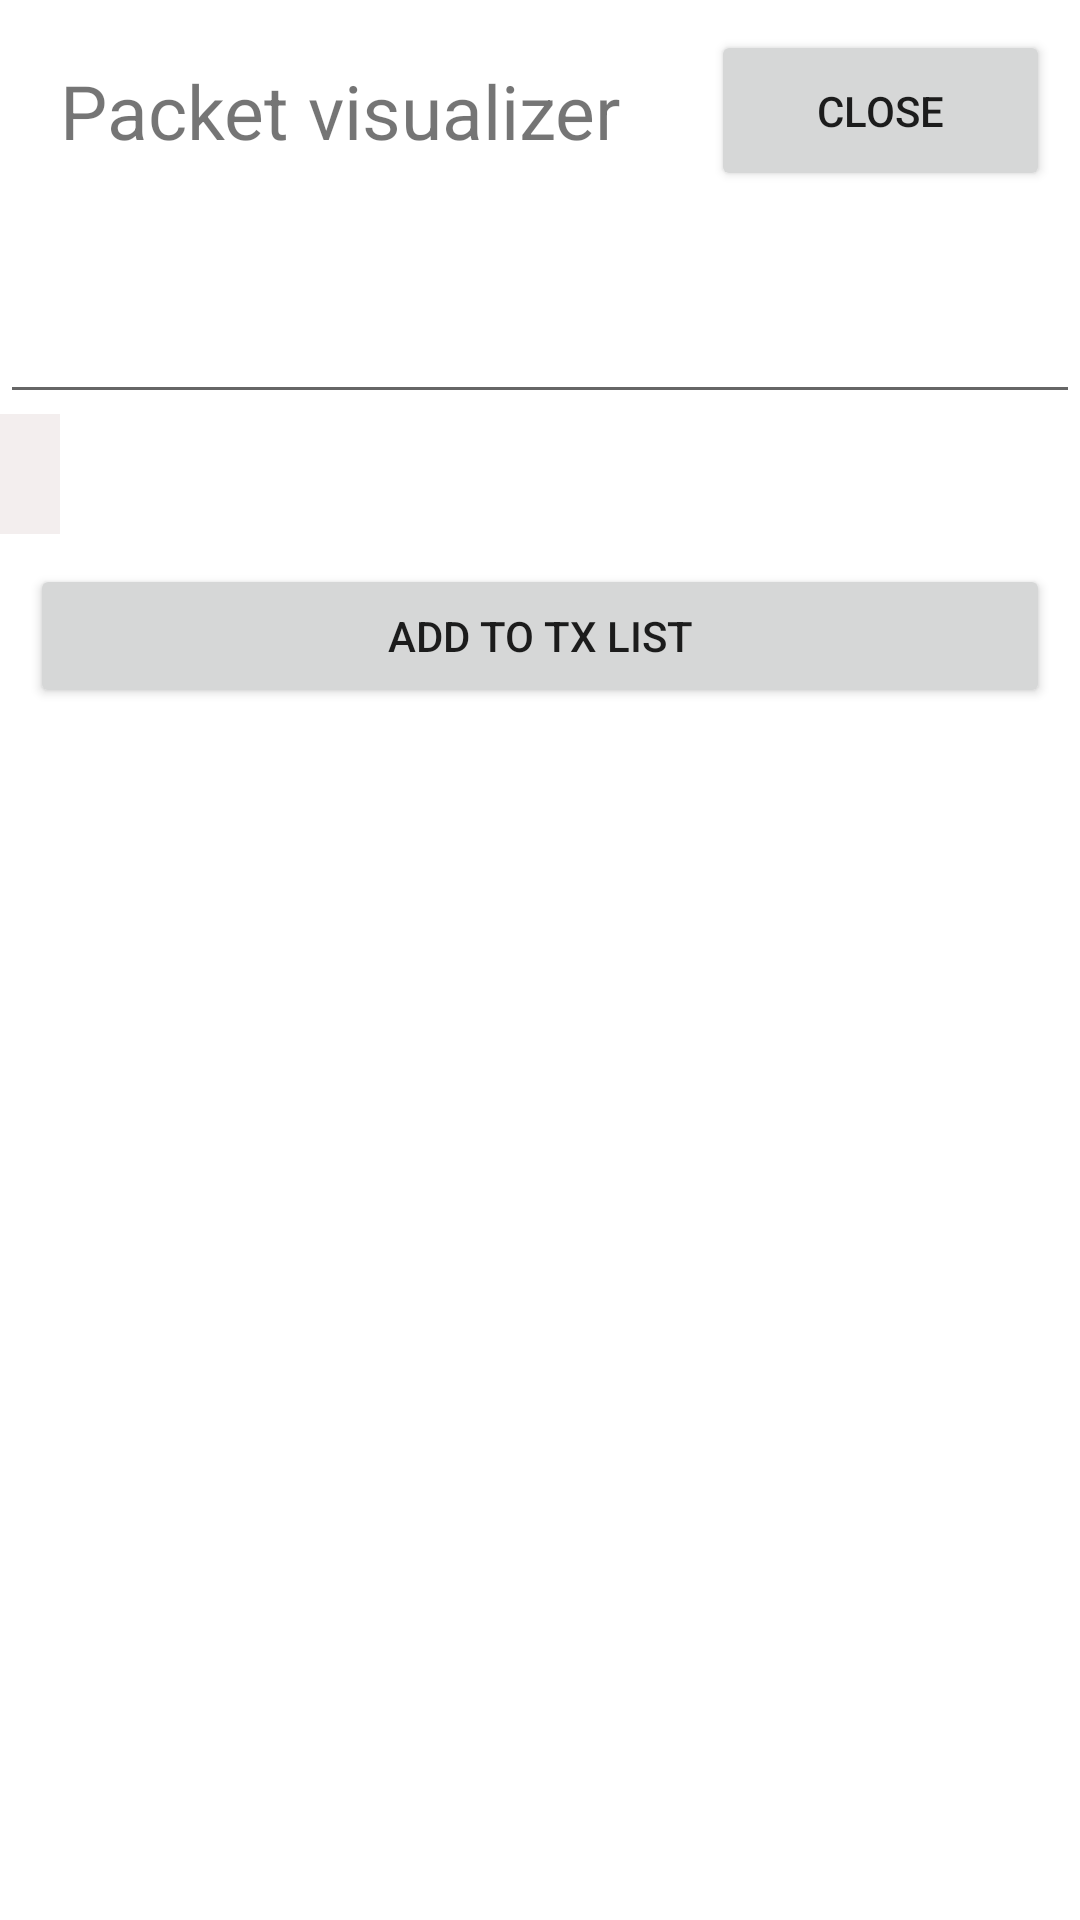

The Android layout XML behind this screen, and the referenced resources:
<!-- AndroidManifest.xml: application theme Theme.RadioSploit -->
<!-- res/layout/fragment_visualize_packet.xml -->
<?xml version="1.0" encoding="utf-8"?>
<androidx.constraintlayout.widget.ConstraintLayout
    xmlns:android="http://schemas.android.com/apk/res/android"
    xmlns:app="http://schemas.android.com/apk/res-auto"
    xmlns:tools="http://schemas.android.com/tools"
    android:layout_width="match_parent"
    android:layout_height="match_parent">

    <LinearLayout
        android:layout_width="match_parent"
        android:layout_height="match_parent"
        android:orientation="vertical"
        tools:layout_editor_absoluteX="173dp"
        tools:layout_editor_absoluteY="207dp">

        <LinearLayout
            android:layout_width="match_parent"
            android:layout_height="wrap_content"
            android:orientation="horizontal">

            <TextView
                android:id="@+id/packet_visualizer_label"
                android:layout_width="wrap_content"
                android:layout_height="wrap_content"
                android:padding="20dp"
                android:text="Packet visualizer"
                android:textSize="25sp" />

            <Button
                android:id="@+id/packet_visualizer_close_button"
                android:layout_width="match_parent"
                android:layout_height="match_parent"
                android:layout_margin="10dp"
                android:layout_weight="1"
                android:text="Close" />
        </LinearLayout>

        <EditText
            android:id="@+id/packet_visualizer_textentry"
            android:layout_width="match_parent"
            android:layout_height="wrap_content"
            android:inputType="none"
            android:focusable="false"
            android:clickable="false"
            android:cursorVisible="false"
            android:padding="20dp" />

        <HorizontalScrollView
            android:id="@+id/packet_visualizer_fields_scrollview"
            android:layout_width="wrap_content"
            android:layout_height="wrap_content">
            <com.google.android.material.chip.ChipGroup
                android:id="@+id/packet_visualizer_chipgroup"
                android:layout_width="match_parent"
                android:layout_height="wrap_content"
                android:background="#F3EEEE"
                android:padding="20dp" />
        </HorizontalScrollView>

        <TableRow
            android:layout_width="match_parent"
            android:layout_height="match_parent" >

            <Button
                android:id="@+id/packet_visualizer_add_to_tx_button"
                android:layout_width="match_parent"
                android:layout_height="wrap_content"
                android:layout_margin="10dp"
                android:layout_weight="1"
                android:text="Add to TX list" />

        </TableRow>

    </LinearLayout>
</androidx.constraintlayout.widget.ConstraintLayout>
<!-- resources referenced by this layout -->
<resources>
  <style name="Theme.RadioSploit" parent="Theme.MaterialComponents.DayNight.DarkActionBar">
          
          <item name="colorPrimary">@color/purple_500</item>
          <item name="colorPrimaryVariant">@color/purple_700</item>
          <item name="colorOnPrimary">@color/white</item>
          
          <item name="colorSecondary">@color/teal_200</item>
          <item name="colorSecondaryVariant">@color/teal_700</item>
          <item name="colorOnSecondary">@color/black</item>
          
          <item name="android:statusBarColor" tools:targetApi="l">?attr/colorPrimaryVariant</item>
          
      </style>
  <!-- not gathered from this repository: default colours our renderer supplied (Android Studio template values) -->
  <color name="purple_500">#FF6200EE</color>
  <color name="purple_700">#FF3700B3</color>
  <color name="teal_200">#FF03DAC5</color>
  <color name="teal_700">#FF018786</color>
  <color name="black">#FF000000</color>
  <color name="white">#FFFFFFFF</color>
</resources>
